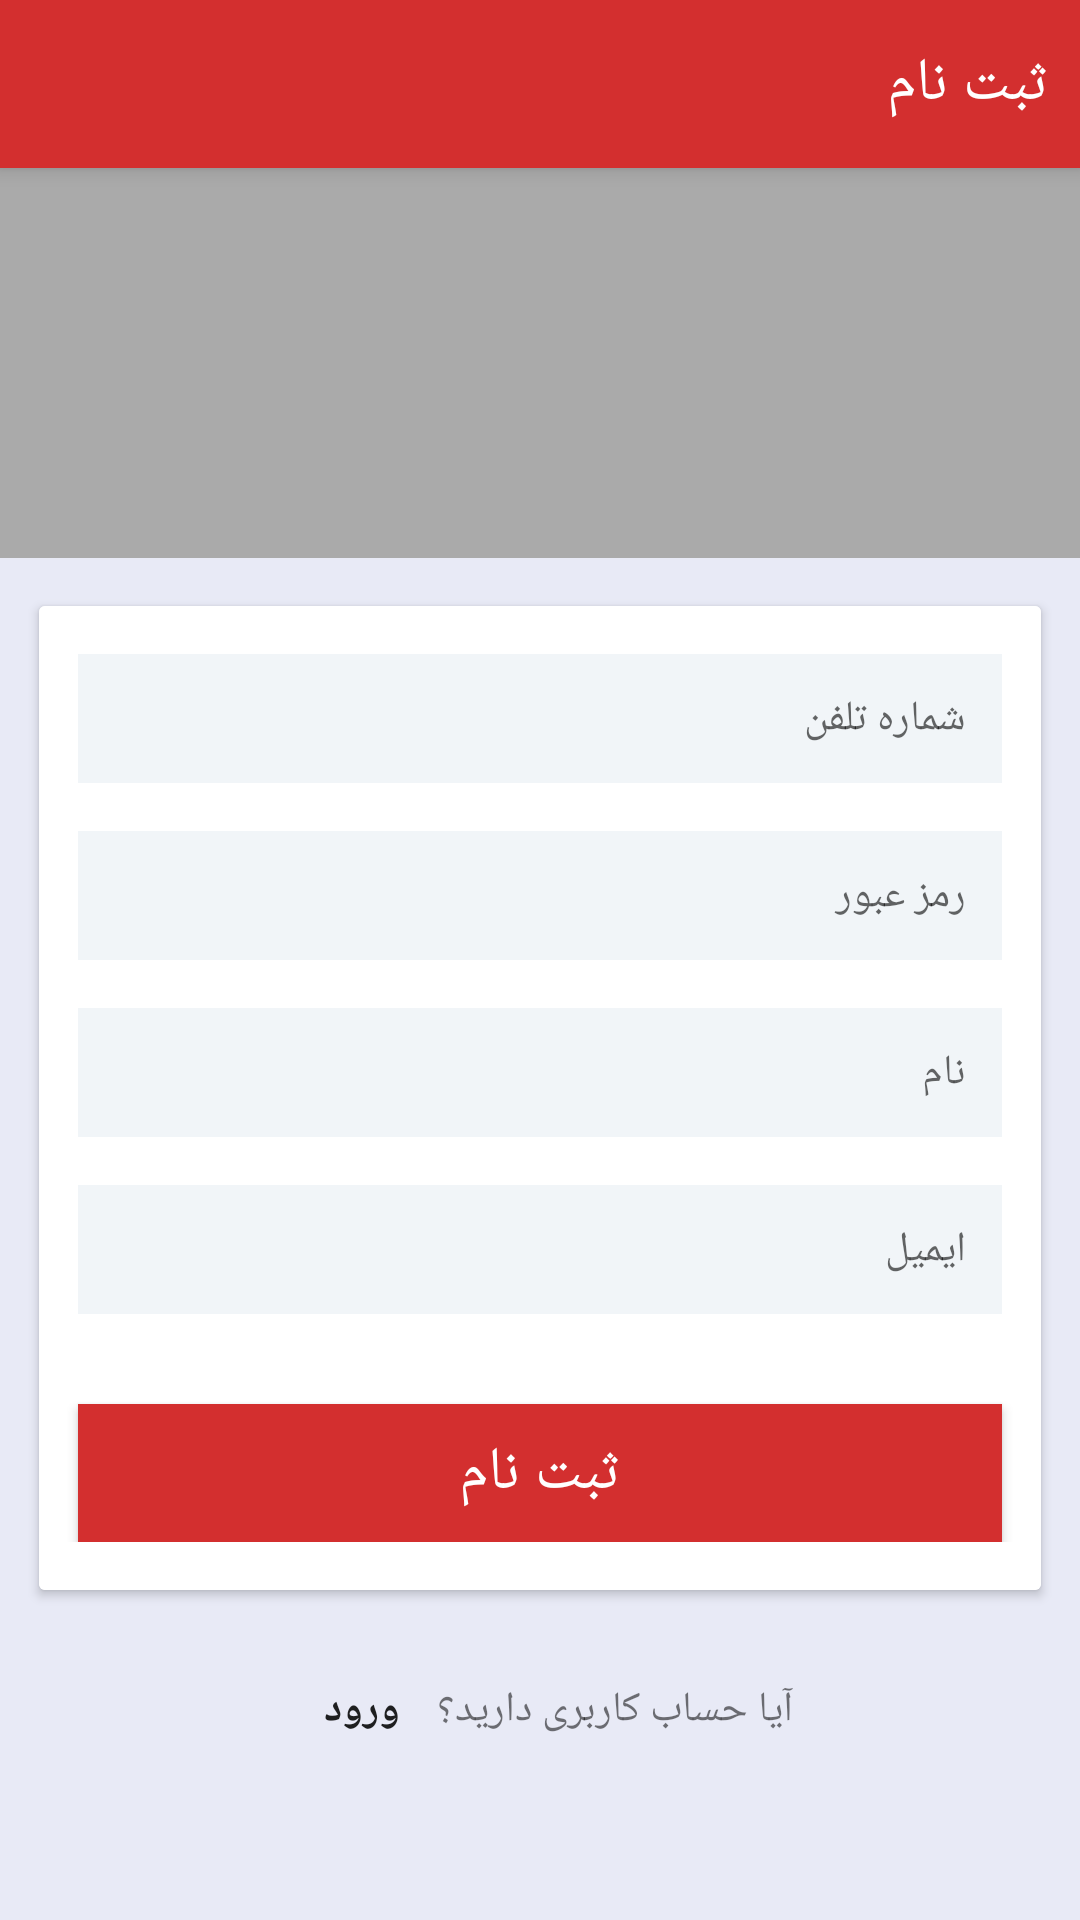

Layout XML and referenced resources for this Android screen:
<!-- AndroidManifest.xml: application theme AppTheme -->
<!-- res/layout/activity_sign_up.xml -->
<?xml version="1.0" encoding="utf-8"?>
<android.support.v4.widget.DrawerLayout xmlns:android="http://schemas.android.com/apk/res/android"
    xmlns:app="http://schemas.android.com/apk/res-auto"
    xmlns:tools="http://schemas.android.com/tools"
    android:id="@+id/drawer_layout"
    android:layout_width="match_parent"
    android:layout_height="match_parent"
    android:fitsSystemWindows="true"
    android:background="@color/mode_background_when_selected">

    <android.support.design.widget.CoordinatorLayout
        android:layout_width="match_parent"
        android:layout_height="match_parent"
        android:fitsSystemWindows="true">

        <android.support.design.widget.AppBarLayout
            android:layout_width="match_parent"
            android:layout_height="wrap_content"
            android:theme="@style/AppTheme.AppBarOverlay">

            <android.support.v7.widget.Toolbar
                android:id="@+id/toolbar"

                android:layout_width="match_parent"
                android:layout_height="?attr/actionBarSize"
                android:background="?attr/colorPrimary"
                app:popupTheme="@style/AppTheme.PopupOverlay" >
                <TextView
                    android:layout_width="wrap_content"
                    android:layout_height="wrap_content"
                    android:text="ثبت نام"
                    android:layout_gravity="right"
                    android:layout_marginRight="10dp"
                    android:textSize="20sp"
                    android:gravity="right"

                    android:textColor="@color/cardview_light_background"
                    />
            </android.support.v7.widget.Toolbar>


        </android.support.design.widget.AppBarLayout>

        <android.support.v4.widget.NestedScrollView
            android:layout_width="match_parent"
            android:layout_height="match_parent"
            android:layout_marginTop="?attr/actionBarSize">

            <LinearLayout
                android:layout_width="match_parent"
                android:layout_height="wrap_content"
                android:focusable="true"
                android:focusableInTouchMode="true"
                android:orientation="vertical">

                <RelativeLayout
                    android:id="@+id/loginsignup8_bg"
                    android:layout_width="match_parent"
                    android:layout_height="130dp"
                    android:background="@android:color/darker_gray">

                    <ImageView
                        android:id="@+id/imageView"
                        android:layout_width="match_parent"
                        android:layout_height="76dp"
                        android:layout_centerInParent="true"
                        app:srcCompat="@drawable/ic_user" />


                </RelativeLayout>

                <android.support.v7.widget.CardView
                    android:layout_width="match_parent"
                    android:background="@color/cardview_light_background"
                    android:layout_height="wrap_content"
                    android:layout_marginBottom="@dimen/activity_vertical_margin"
                    android:layout_marginLeft="@dimen/activity_horizontal_margin"
                    android:layout_marginRight="@dimen/activity_horizontal_margin"
                    android:layout_marginTop="@dimen/activity_vertical_margin">

                    <LinearLayout
                        android:background="@color/cardview_light_background"
                        android:layout_width="match_parent"
                        android:layout_height="wrap_content"
                        android:orientation="vertical"
                        android:paddingBottom="@dimen/activity_vertical_margin">

                        <android.support.v7.widget.AppCompatEditText
                            style="@style/LoginSignUp8Input"
                            android:hint="شماره تلفن"
                            android:inputType="phone"

                            android:id="@+id/etx_phon"/>

                        <android.support.v7.widget.AppCompatEditText
                            style="@style/LoginSignUp8Input"
                            android:hint="رمز عبور"
                            android:inputType="textPassword"
                            android:id="@+id/etx_password2"/>

                        <android.support.v7.widget.AppCompatEditText
                            style="@style/LoginSignUp8Input"
                            android:hint="نام"
                            android:id="@+id/etx_name"/>
                        <android.support.v7.widget.AppCompatEditText
                            style="@style/LoginSignUp8Input"
                            android:hint="ایمیل"
                            android:inputType="textEmailAddress"
                            android:id="@+id/etx_emailsignup"/>

                        <android.support.v7.widget.AppCompatButton
                            android:id="@+id/btn_sign_up"
                            android:background="@color/colorAccent"
                            android:layout_width="match_parent"
                            android:layout_height="46dp"
                            android:layout_gravity="center_horizontal"
                            android:layout_marginLeft="@dimen/activity_horizontal_margin"
                            android:layout_marginRight="@dimen/activity_horizontal_margin"
                            android:layout_marginTop="30dp"
                            android:text="ثبت نام"
                            android:textSize="20sp"
                            android:textAllCaps="false"
                            android:textColor="@android:color/white" />

                    </LinearLayout>

                </android.support.v7.widget.CardView>

                <LinearLayout
                    android:layout_width="match_parent"
                    android:layout_height="wrap_content"
                    android:layout_marginBottom="20dp"
                    android:gravity="center_horizontal"
                    android:orientation="horizontal">

                    <android.support.v7.widget.AppCompatButton
                        android:id="@+id/btn_go_to_sign_in"
                        android:layout_width="50dp"
                        android:layout_height="wrap_content"
                        android:background="@color/transparent"
                        android:text="ورود"

                        android:textStyle="bold" />
                    <TextView
                        android:layout_width="wrap_content"
                        android:layout_height="wrap_content"
                        android:text="آیا حساب کاربری دارید؟" />



                </LinearLayout>

            </LinearLayout>

        </android.support.v4.widget.NestedScrollView>

    </android.support.design.widget.CoordinatorLayout>



</android.support.v4.widget.DrawerLayout>
<!-- resources referenced by this layout -->
<resources>
  <color name="colorAccent">#d32f2f</color>
  <color name="mode_background_when_selected">#e8eaf6</color>
  <color name="transparent">#00000000</color>
  <dimen name="activity_horizontal_margin">13dp</dimen>
  <dimen name="activity_vertical_margin">16dp</dimen>
  <style name="AppTheme.AppBarOverlay" parent="ThemeOverlay.AppCompat.Dark.ActionBar" />
  <style name="AppTheme.PopupOverlay" parent="ThemeOverlay.AppCompat.Light" />
  <style name="LoginSignUp8Input">
          <item name="android:layout_width">match_parent</item>
          <item name="android:layout_height">wrap_content</item>
          <item name="android:layout_marginTop">@dimen/activity_vertical_margin</item>
          <item name="android:layout_marginLeft">@dimen/activity_horizontal_margin</item>
          <item name="android:layout_marginRight">@dimen/activity_horizontal_margin</item>
          <item name="android:padding">12dp</item>
          <item name="android:background">#f1f5f8</item>
          <item name="android:gravity">right</item>
          <item name="android:textSize">14sp</item>
          <item name="android:textCursorDrawable">@drawable/loginsignup_color_cursor</item>
          <item name="android:textColor">@android:color/black</item>
      </style>
  <style name="AppTheme" parent="Theme.AppCompat.Light.NoActionBar">
          
          <item name="colorPrimary">@color/colorPrimary</item>
          <item name="colorPrimaryDark">@color/colorPrimaryDark</item>
          <item name="colorAccent">@color/colorAccent</item>
      </style>
  <!-- drawable loginsignup_color_cursor (drawable-mdpi) -->
  <?xml version="1.0" encoding="utf-8"?>
  <shape xmlns:android="http://schemas.android.com/apk/res/android" >
      <size android:width="1dp" />
      <solid android:color="#fe5824"  />
  </shape>
  <color name="colorPrimary">#d32f2f</color>
  <color name="colorPrimaryDark">#e53935</color>
</resources>
